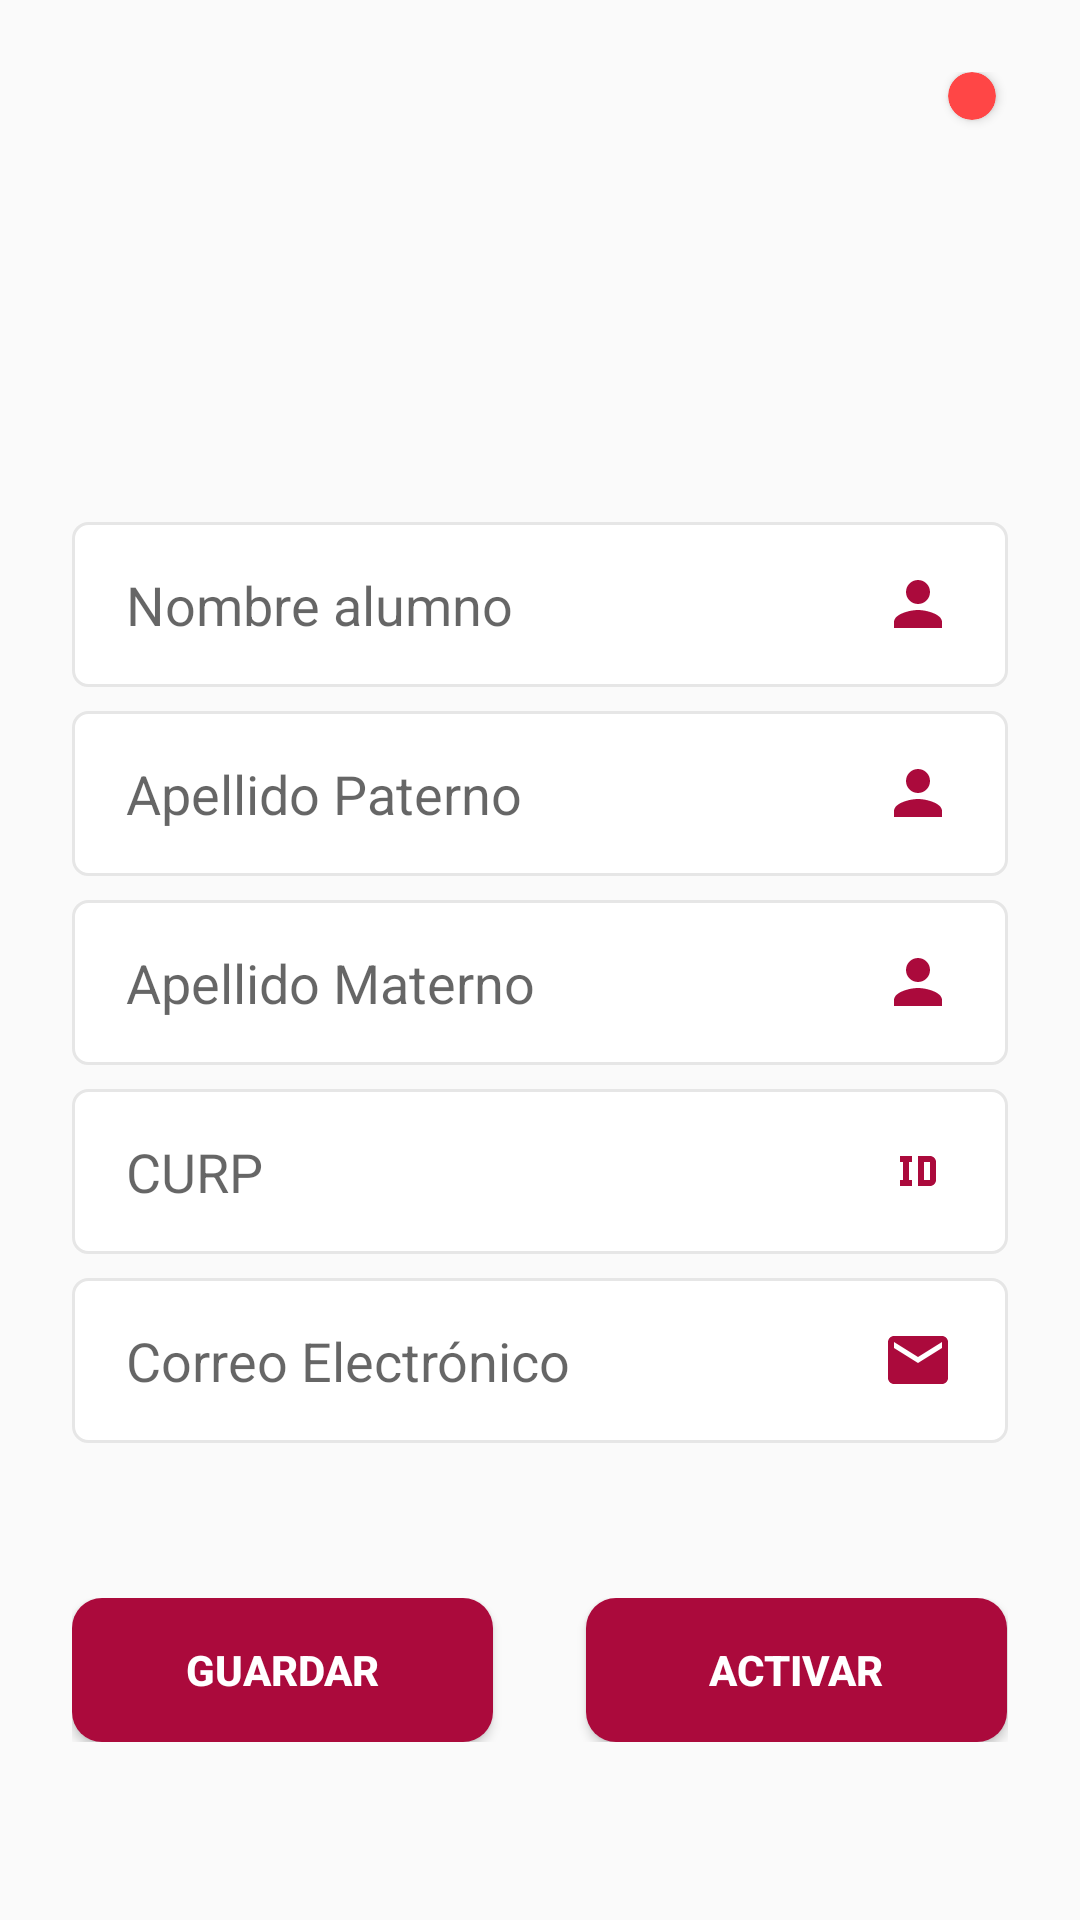

Android layout source for this screen:
<!-- AndroidManifest.xml: application theme Theme.AnimatedSplashScreenDemo -->
<!-- res/layout/modal_datos_usuario.xml -->
<?xml version="1.0" encoding="utf-8"?>
<androidx.constraintlayout.widget.ConstraintLayout xmlns:android="http://schemas.android.com/apk/res/android"
    xmlns:tools="http://schemas.android.com/tools"
    xmlns:app="http://schemas.android.com/apk/res-auto"
    android:layout_width="match_parent"
    android:layout_height="match_parent"
    android:background="@color/graylight"
    android:orientation="vertical"
    android:padding="24dp">

    <LinearLayout
        android:id="@+id/llHistorialExamen"
        android:layout_width="50dp"
        android:layout_height="50dp"
        app:layout_constraintStart_toStartOf="parent"
        app:layout_constraintTop_toTopOf="parent">

        <ImageView
            android:id="@+id/imgHistorialExamen"
            android:layout_width="match_parent"
            android:layout_height="wrap_content"
            android:src="@drawable/historial_icon"
            app:tint="@color/colorSEQ"/>
    </LinearLayout>


    <LinearLayout
        android:id="@+id/linearLayout5"
        android:layout_width="match_parent"
        android:layout_height="150dp"
        android:background="@color/transparent"
        android:gravity="center"
        android:orientation="vertical"
        app:layout_constraintEnd_toEndOf="parent"
        app:layout_constraintStart_toStartOf="parent"
        app:layout_constraintTop_toTopOf="parent">

        <ImageView
            android:layout_width="150dp"
            android:layout_height="150dp"
            android:layout_gravity="center_horizontal"
            android:src="@drawable/card_account_details"
            app:tint="@color/colorSEQ" />
    </LinearLayout>


    <LinearLayout
        android:id="@+id/linearLayout"
        android:layout_width="match_parent"
        android:layout_height="wrap_content"
        android:layout_gravity="center"
        android:orientation="vertical"
        app:layout_constraintTop_toBottomOf="@+id/linearLayout5"
        tools:layout_editor_absoluteX="24dp">

        <EditText
            android:id="@+id/etNombreAlumno"
            android:layout_width="match_parent"
            android:layout_height="55dp"
            android:background="@drawable/input_custom"
            android:drawableEnd="@drawable/ic_usuario"
            android:ems="10"
            android:hint="Nombre alumno"
            android:inputType="text"
            android:paddingStart="18dp"
            android:paddingEnd="18dp"
            android:textColor="@color/black" />

        <EditText
            android:id="@+id/etApellido1"
            android:layout_width="match_parent"
            android:layout_height="55dp"
            android:layout_marginTop="8dp"
            android:background="@drawable/input_custom"
            android:drawableEnd="@drawable/ic_usuario"
            android:ems="10"
            android:hint="Apellido Paterno"
            android:inputType="text"
            android:paddingStart="18dp"
            android:paddingEnd="18dp"
            android:textColor="@color/black" />

        <EditText
            android:id="@+id/etApellido2"
            android:layout_width="match_parent"
            android:layout_height="55dp"
            android:layout_marginTop="8dp"
            android:background="@drawable/input_custom"
            android:drawableEnd="@drawable/ic_usuario"
            android:ems="10"
            android:hint="Apellido Materno"
            android:inputType="text"
            android:paddingStart="18dp"
            android:paddingEnd="18dp"
            android:textColor="@color/black" />

        <EditText
            android:id="@+id/etCURP"
            android:layout_width="match_parent"
            android:layout_height="55dp"
            android:layout_marginTop="8dp"
            android:background="@drawable/input_custom"
            android:drawableEnd="@drawable/identifier"
            android:ems="10"
            android:hint="CURP"
            android:inputType="text"
            android:paddingStart="18dp"
            android:paddingEnd="18dp"
            android:textColor="@color/black" />

        <EditText
            android:id="@+id/etCorreoElectronico"
            android:layout_width="match_parent"
            android:layout_height="55dp"
            android:layout_marginTop="8dp"
            android:background="@drawable/input_custom"
            android:drawableEnd="@drawable/ic_correo"
            android:ems="10"
            android:hint="Correo Electrónico"
            android:inputType="text"
            android:paddingStart="18dp"
            android:paddingEnd="18dp"
            android:textColor="@color/black" />

    </LinearLayout>

    <LinearLayout
        android:id="@+id/linearLayout3"
        android:layout_width="match_parent"
        android:layout_height="wrap_content"
        android:layout_marginTop="16dp"
        android:orientation="horizontal"
        app:layout_constraintBottom_toBottomOf="parent"
        app:layout_constraintEnd_toEndOf="parent"
        app:layout_constraintStart_toStartOf="parent"
        app:layout_constraintTop_toBottomOf="@+id/linearLayout">

        <Button
            android:id="@+id/btnGuardar"
            android:layout_width="0dp"
            android:layout_height="wrap_content"
            android:layout_weight="0.45"
            android:background="@drawable/estilo_button_login"
            android:backgroundTint="@color/colorSEQ"
            android:text="GUARDAR"
            android:textColor="@color/white"
            android:textSize="14sp"
            android:textStyle="bold" />

        <TextView
            android:id="@+id/textView3"
            android:layout_width="0dp"
            android:layout_height="wrap_content"
            android:layout_weight="0.1" />

        <Button
            android:id="@+id/btnEstado"
            android:layout_width="0dp"
            android:layout_height="wrap_content"
            android:layout_weight="0.45"
            android:background="@drawable/estilo_button_login"
            android:backgroundTint="@color/colorSEQ"
            android:text="ACTIVAR"
            android:textColor="@color/white"
            android:textSize="14sp"
            android:textStyle="bold" />
    </LinearLayout>

    <androidx.cardview.widget.CardView
        android:id="@+id/estadoUsuarioCard"
        android:layout_width="16dp"
        android:layout_height="16dp"
        android:layout_marginEnd="4dp"
        app:cardBackgroundColor="@color/red"
        app:cardCornerRadius="100dp"
        app:layout_constraintEnd_toEndOf="parent"
        app:layout_constraintTop_toTopOf="parent"
        android:layout_alignParentEnd="true"/>

</androidx.constraintlayout.widget.ConstraintLayout>
<!-- resources referenced by this layout -->
<resources>
  <color name="black">#000</color>
  <color name="colorSEQ">#ab0a3c</color>
  <color name="graylight">#fafafa</color>
  <color name="red">#FF4646</color>
  <color name="transparent">#00000000</color>
  <color name="white">#FFFFFF</color>
  <!-- drawable estilo_button_login (drawable) -->
  <?xml version="1.0" encoding="utf-8"?>
  <selector xmlns:android="http://schemas.android.com/apk/res/android">
  
      <item>
          <shape android:shape="rectangle">
              <corners android:radius="10dp"/>
  
              <gradient
                  android:startColor="@color/bgsuave"
                  android:centerColor="#ab0a3d"
                  android:endColor="#b68400"
                  />
          </shape>
      </item>
  
  </selector>
  <!-- drawable ic_correo (drawable) -->
  <vector android:height="24dp"
      android:viewportHeight="24" android:viewportWidth="24"
      android:width="24dp" xmlns:android="http://schemas.android.com/apk/res/android">
      <path android:fillColor="?attr/colorPrimaryDark" android:pathData="M20,4L4,4c-1.1,0 -1.99,0.9 -1.99,2L2,18c0,1.1 0.9,2 2,2h16c1.1,0 2,-0.9 2,-2L22,6c0,-1.1 -0.9,-2 -2,-2zM20,8l-8,5 -8,-5L4,6l8,5 8,-5v2z"/>
  </vector>
  <!-- drawable ic_usuario (drawable) -->
  <vector android:height="24dp"
      android:viewportHeight="24" android:viewportWidth="24"
      android:width="24dp" xmlns:android="http://schemas.android.com/apk/res/android">
      <path android:fillColor="?attr/colorPrimaryDark" android:pathData="M12,12c2.21,0 4,-1.79 4,-4s-1.79,-4 -4,-4 -4,1.79 -4,4 1.79,4 4,4zM12,14c-2.67,0 -8,1.34 -8,4v2h16v-2c0,-2.66 -5.33,-4 -8,-4z"/>
  </vector>
  <!-- drawable identifier (drawable) -->
  <vector xmlns:android="http://schemas.android.com/apk/res/android" android:height="24dp" android:width="24dp" android:viewportWidth="24" android:viewportHeight="24"><path android:fillColor="?attr/colorPrimaryDark" android:pathData="M10 7V9H9V15H10V17H6V15H7V9H6V7H10M16 7C17.11 7 18 7.9 18 9V15C18 16.11 17.11 17 16 17H12V7M16 9H14V15H16V9Z" /></vector>
  <!-- drawable input_custom (drawable) -->
  <?xml version="1.0" encoding="utf-8"?>
  <selector xmlns:android="http://schemas.android.com/apk/res/android">
      <item android:state_enabled="true" android:state_focused="true">
          <shape android:shape="rectangle">
              <solid android:color="@color/white"/>
              <stroke android:width="1dp" android:color="@color/colorSEQ"/>
              <corners android:radius="5dp"/>
          </shape>
      </item>
  
      <item android:state_enabled="true">
          <shape android:shape="rectangle">
              <solid android:color="@color/white"/>
              <stroke android:width="1dp" android:color="@color/lightGray"/>
              <corners android:radius="5dp"/>
          </shape>
      </item>
  </selector>
  <color name="bgsuave">#911732</color>
  <color name="lightGray">#E6E6E6</color>
  <color name="colorSecondary">#000</color>
  <style name="MyTimePickerDialogTheme" parent="ThemeOverlay.AppCompat.Dialog">
          <item name="android:timePickerStyle">@style/MyTimePicker</item>
      </style>
  <style name="MyTimePicker">
          <item name="android:textColor">@color/white</item>
      </style>
</resources>
